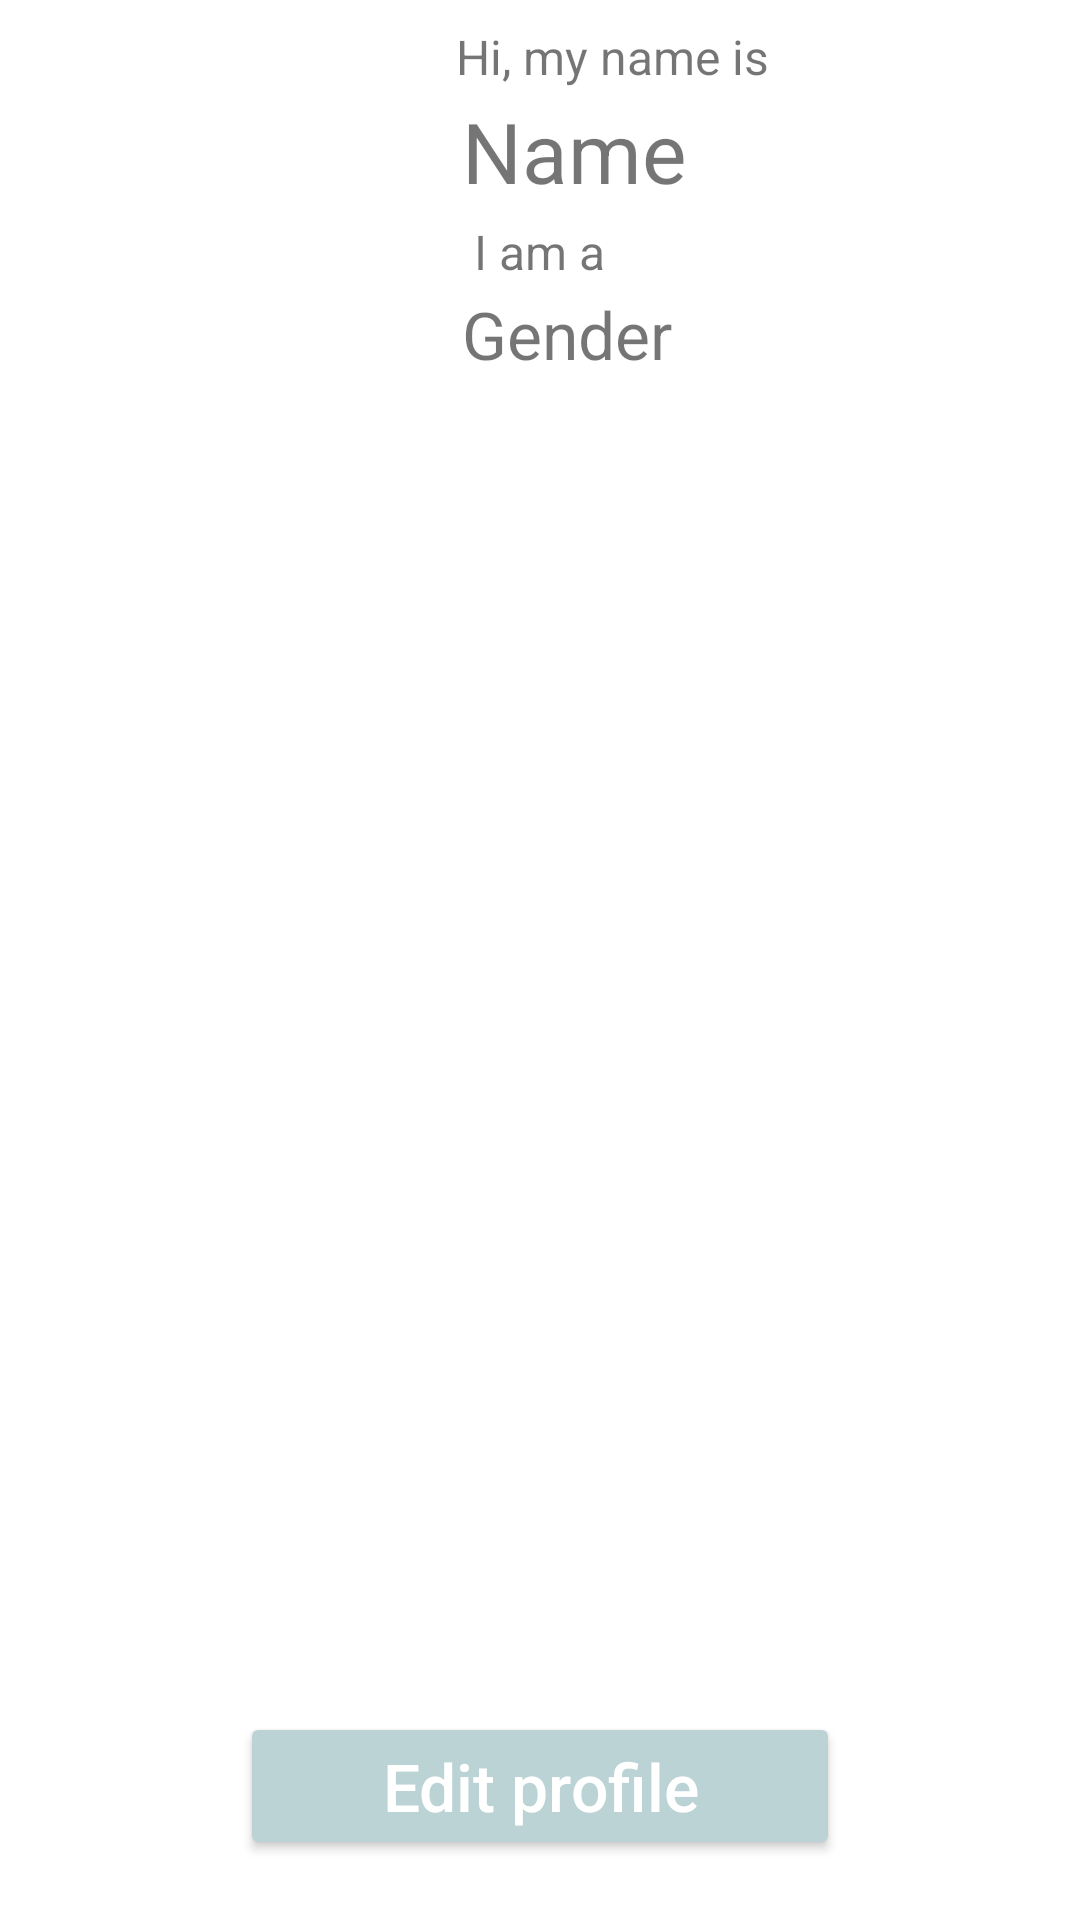

Reconstruct the res/layout file that produces this screen, plus the resources it refers to.
<!-- AndroidManifest.xml: application theme Theme.RPG -->
<!-- res/layout/fragment_profile_detail.xml -->
<?xml version="1.0" encoding="utf-8"?>
<RelativeLayout xmlns:android="http://schemas.android.com/apk/res/android"
    xmlns:tools="http://schemas.android.com/tools"
    android:layout_width="match_parent"
    android:layout_height="match_parent"
    tools:context=".ProfileDetailFragment">

    <ImageView
        android:id="@+id/profile_picture"
        android:layout_alignParentStart="true"
        android:layout_alignParentTop="true"
        android:layout_width="128sp"
        android:layout_height="128sp"
        android:layout_margin="10sp"
        android:adjustViewBounds="true"
        android:contentDescription="@string/profile_picture" />

    <TextView
        android:id="@+id/name_label"
        android:layout_toEndOf="@+id/profile_picture"
        android:layout_alignParentTop="true"
        android:layout_width="wrap_content"
        android:layout_height="wrap_content"
        android:layout_marginTop="8dp"
        android:layout_marginStart="4dp"
        android:textSize="16sp"
        android:text="@string/name_label" />

    <TextView
        android:id="@+id/name_textview"
        android:layout_toEndOf="@+id/profile_picture"
        android:layout_below="@+id/name_label"
        android:layout_width="wrap_content"
        android:layout_height="wrap_content"
        android:layout_marginTop="2dp"
        android:layout_marginStart="6dp"
        android:textSize="28sp"
        android:text="@string/name" />

    <TextView
        android:id="@+id/gender_label"
        android:layout_toEndOf="@+id/profile_picture"
        android:layout_below="@+id/name_textview"
        android:layout_width="wrap_content"
        android:layout_height="wrap_content"
        android:layout_marginTop="4dp"
        android:layout_marginStart="10dp"
        android:textSize="16sp"
        android:text="@string/gender_label" />

    <TextView
        android:id="@+id/gender_textview"
        android:layout_toEndOf="@+id/profile_picture"
        android:layout_below="@+id/gender_label"
        android:layout_width="wrap_content"
        android:layout_height="wrap_content"
        android:textSize="22sp"
        android:layout_marginTop="2dp"
        android:layout_marginStart="6dp"
        android:text="@string/gender" />

    <TextView
        android:id="@+id/favorite_textview"
        android:layout_above="@+id/button_edit_profile"
        android:layout_centerHorizontal="true"
        android:layout_marginBottom="15dp"
        android:layout_width="wrap_content"
        android:layout_height="wrap_content"
        android:textSize="22sp"
        android:layout_marginTop="2dp"
        android:layout_marginStart="6dp"/>

    <Button
        android:id="@+id/button_edit_profile"
        android:text="@string/edit_profile"
        android:layout_alignParentBottom="true"
        android:layout_centerHorizontal="true"
        android:layout_marginBottom="20dp"
        android:layout_width="200dp"
        android:layout_height="wrap_content"
        android:textSize="22sp"
        android:textAllCaps="false"
        android:textColor="@color/white"
        android:backgroundTint="@color/normal_button"/>
</RelativeLayout>
<!-- resources referenced by this layout -->
<resources>
  <color name="normal_button">#bcd3d6</color>
  <color name="white">#FFFFFFFF</color>
  <string name="edit_profile">Edit profile</string>
  <string name="gender">Gender</string>
  <string name="gender_label">I am a</string>
  <string name="name">Name</string>
  <string name="name_label">Hi, my name is</string>
  <string name="profile_picture">Profile Picture</string>
  <style name="Theme.RPG" parent="Theme.MaterialComponents.DayNight.NoActionBar">
          
          <item name="colorPrimary">@color/nav_bar</item>
          <item name="colorPrimaryVariant">@color/purple_700</item>
          <item name="colorOnPrimary">@color/black</item>
          
          <item name="colorSecondary">@color/teal_200</item>
          <item name="colorSecondaryVariant">@color/teal_700</item>
          <item name="colorOnSecondary">@color/black</item>
          
          <item name="android:statusBarColor" tools:targetApi="l">?attr/colorPrimaryVariant</item>
          
      </style>
  <color name="nav_bar">#46c8dd</color>
  <color name="purple_700">#FF3700B3</color>
  <color name="black">#FF000000</color>
  <color name="teal_200">#FF03DAC5</color>
  <color name="teal_700">#FF018786</color>
</resources>
